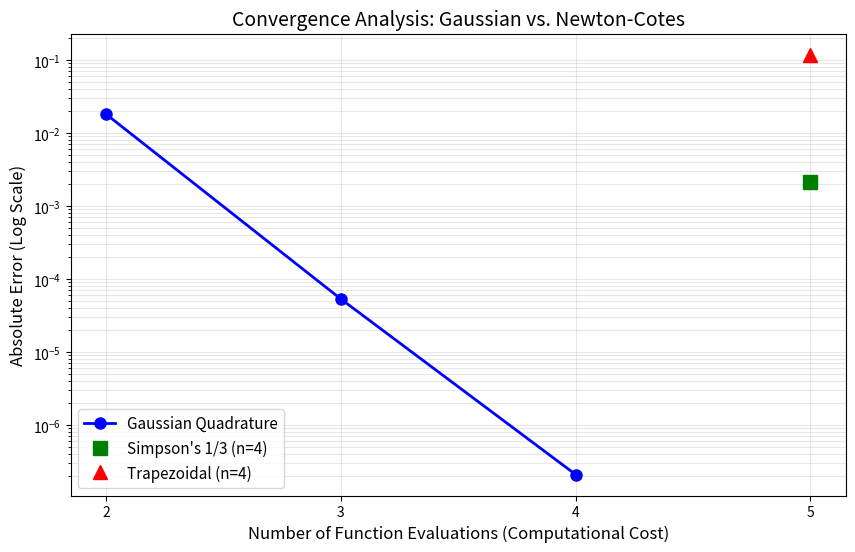

Here is the Python script that generated this plot:
import matplotlib.pyplot as plt

# --- 1. Data Setup ---
evals_gauss = [2, 3, 4]
errors_gauss = [1.82e-02, 5.34e-05, 2.10e-07]

evals_nc = [5]
error_trap = [1.19e-01]
error_simp = [2.15e-03]

# --- 2. Plotting ---
plt.figure(figsize=(10, 6))

plt.semilogy(evals_gauss, errors_gauss, 'o-', color='blue', linewidth=2, markersize=8, label='Gaussian Quadrature')
plt.semilogy(evals_nc, error_simp, 's', color='green', markersize=10, label="Simpson's 1/3 (n=4)")
plt.semilogy(evals_nc, error_trap, '^', color='red', markersize=10, label="Trapezoidal (n=4)")

# --- 3. Formatting ---
plt.title('Convergence Analysis: Gaussian vs. Newton-Cotes', fontsize=14)
plt.xlabel('Number of Function Evaluations (Computational Cost)', fontsize=12)
plt.ylabel('Absolute Error (Log Scale)', fontsize=12)
plt.grid(True, which="both", ls="-", alpha=0.3)
plt.legend(fontsize=11)
plt.xticks([2, 3, 4, 5])

# --- 4. Save Output ---
plt.savefig('error_plot.png', dpi=300, bbox_inches='tight')
print("✅ Success! 'error_plot.png' has been generated.")
